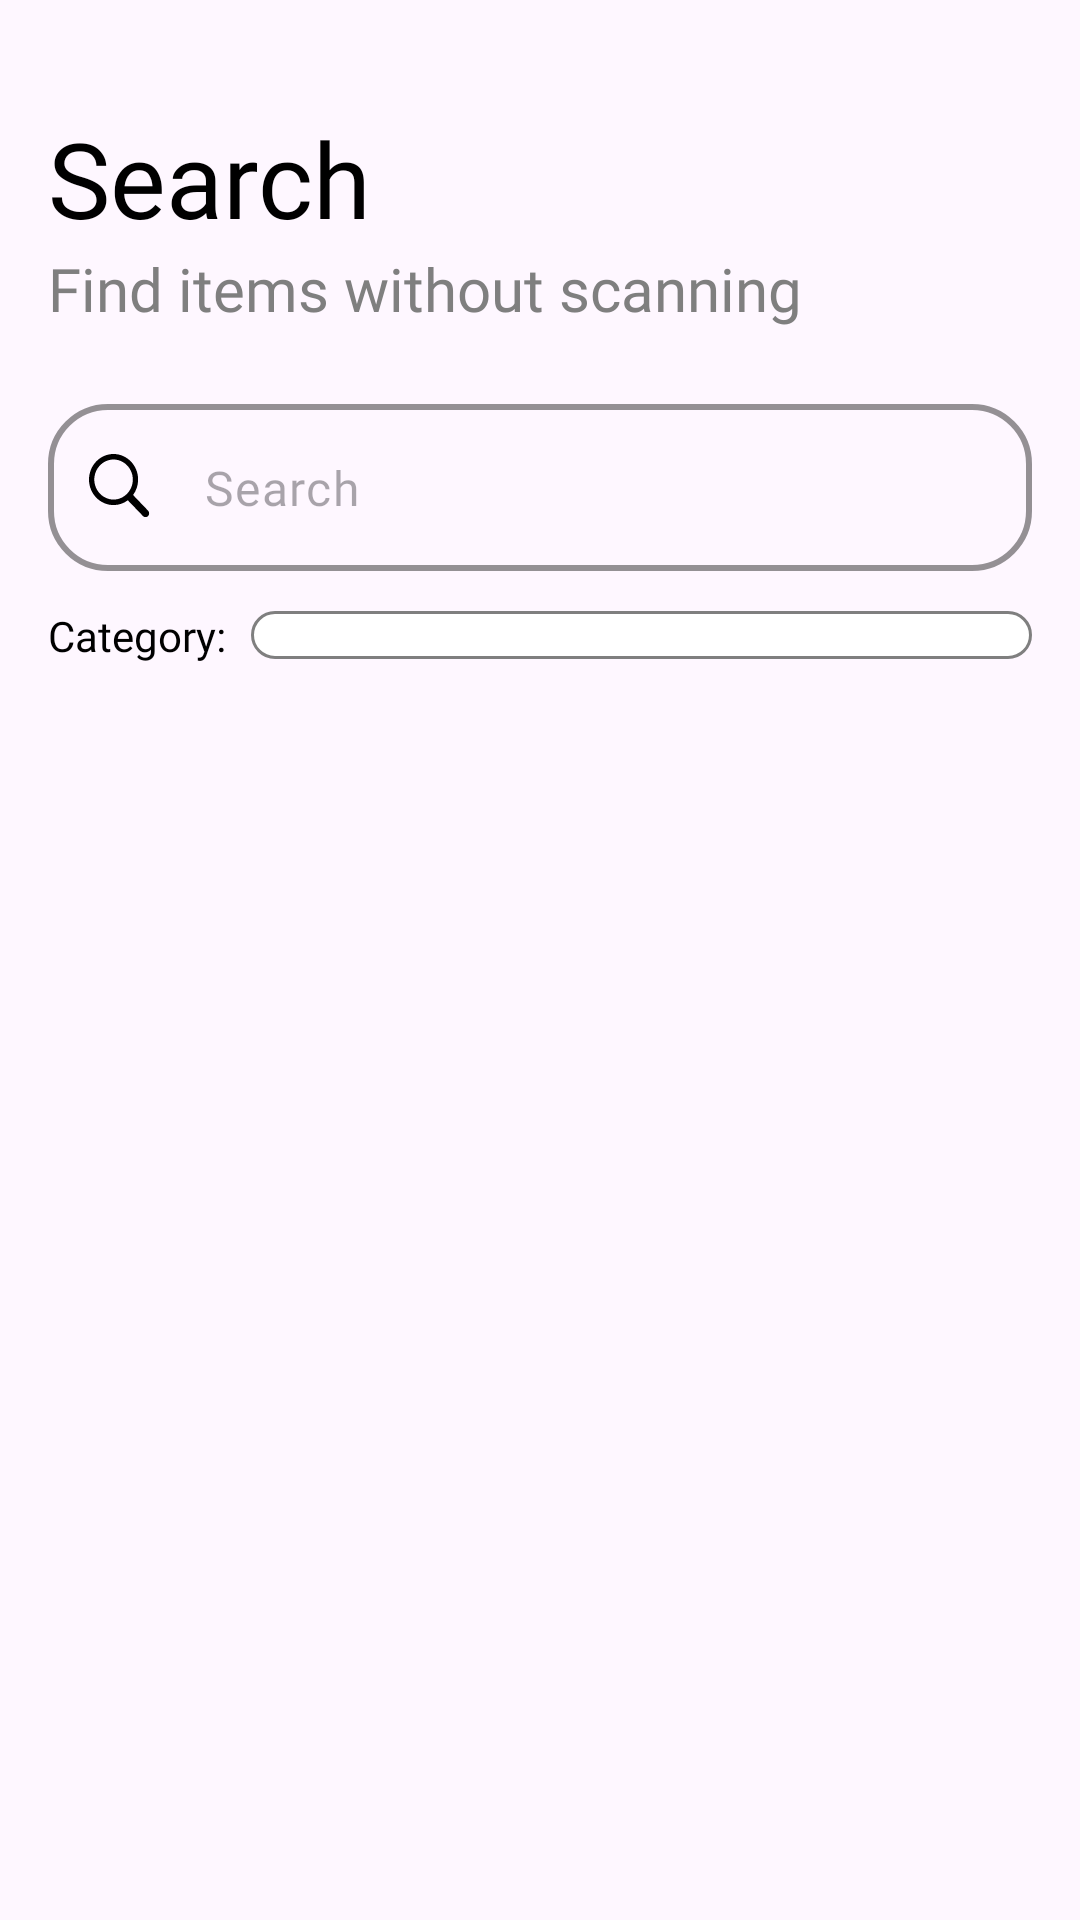

Reconstruct the res/layout file that produces this screen, plus the resources it refers to.
<!-- AndroidManifest.xml: application theme Theme.GreenPantry -->
<!-- res/layout/fragment_search.xml -->
<?xml version="1.0" encoding="utf-8"?>
<FrameLayout xmlns:android="http://schemas.android.com/apk/res/android"
    android:layout_width="match_parent"
    android:layout_height="match_parent">

    <androidx.constraintlayout.widget.ConstraintLayout
        xmlns:app="http://schemas.android.com/apk/res-auto"
        android:layout_width="match_parent"
        android:layout_height="match_parent"
        android:padding="16dp"
        android:layout_marginTop="20dp">

        
        <TextView
            android:id="@+id/SearchTitle"
            android:layout_width="match_parent"
            android:layout_height="wrap_content"
            android:text="@string/Search"
            android:textSize="35sp"
            android:fontFamily="@font/roboto_bold"
            app:layout_constraintTop_toTopOf="parent"
            app:layout_constraintEnd_toEndOf="parent"
            android:textColor="@color/black"/>

        
        <TextView
            android:id="@+id/SearchSubtitle"
            android:layout_width="wrap_content"
            android:layout_height="wrap_content"
            android:text="@string/SearchSubTitle"
            android:textSize="20sp"
            android:fontFamily="@font/roboto_regular"
            app:layout_constraintTop_toBottomOf="@id/SearchTitle"
            app:layout_constraintStart_toStartOf="parent"
            android:textColor="@color/gray"/>


        
        <com.google.android.material.textfield.TextInputLayout
            android:id="@+id/searchInputLayout"
            android:layout_width="0dp"
            android:layout_height="wrap_content"
            android:layout_marginTop="25dp"
            app:hintEnabled="false"
            app:boxStrokeColor="@color/gray"
            app:boxStrokeWidth="2dp"
            app:boxCornerRadiusBottomEnd="20dp"
            app:boxCornerRadiusBottomStart="20dp"
            app:boxCornerRadiusTopEnd="20dp"
            app:boxCornerRadiusTopStart="20dp"
            app:startIconDrawable="@drawable/ic_search_off"
            app:startIconTint="@color/black"
            app:layout_constraintTop_toBottomOf="@id/SearchSubtitle"
            app:layout_constraintStart_toStartOf="parent"
            app:layout_constraintEnd_toEndOf="parent">

            <com.google.android.material.textfield.TextInputEditText
                android:id="@+id/searchInput"
                android:layout_width="match_parent"
                android:layout_height="wrap_content"
                android:inputType="text"
                android:imeOptions="actionSearch"
                android:fontFamily="@font/roboto_regular"
                android:textSize="16sp"
                android:textColor="@color/black"
                android:hint="@string/Search"/>
        </com.google.android.material.textfield.TextInputLayout>

        
        <LinearLayout
            android:id="@+id/categoryFilterContainer"
            android:layout_width="0dp"
            android:layout_height="wrap_content"
            android:orientation="horizontal"
            android:layout_marginTop="12dp"
            android:gravity="center_vertical"
            app:layout_constraintTop_toBottomOf="@id/searchInputLayout"
            app:layout_constraintStart_toStartOf="parent"
            app:layout_constraintEnd_toEndOf="parent"
            android:visibility="visible">

            <TextView
                android:layout_width="wrap_content"
                android:layout_height="wrap_content"
                android:text="Category:"
                android:fontFamily="@font/roboto_bold"
                android:textSize="14sp"
                android:textColor="@color/black"
                android:layout_marginEnd="8dp" />

            <Spinner
                android:id="@+id/categorySpinner"
                android:layout_width="0dp"
                android:layout_height="wrap_content"
                android:layout_weight="1"
                android:background="@drawable/spinner_background"
                android:padding="8dp"/>

        </LinearLayout>

        
        <ProgressBar
            android:id="@+id/searchLoadingIndicator"
            android:layout_width="wrap_content"
            android:layout_height="wrap_content"
            android:layout_marginTop="16dp"
            android:visibility="gone"
            app:layout_constraintTop_toBottomOf="@id/categoryFilterContainer"
            app:layout_constraintStart_toStartOf="parent"
            app:layout_constraintEnd_toEndOf="parent" />

        
        <TextView
            android:id="@+id/searchEmptyState"
            android:layout_width="0dp"
            android:layout_height="wrap_content"
            android:text="No items found. Try a different search term."
            android:textAlignment="center"
            android:fontFamily="@font/roboto_regular"
            android:textSize="16sp"
            android:textColor="@color/gray"
            android:padding="32dp"
            android:visibility="gone"
            app:layout_constraintTop_toBottomOf="@id/categoryFilterContainer"
            app:layout_constraintStart_toStartOf="parent"
            app:layout_constraintEnd_toEndOf="parent" />

        <androidx.recyclerview.widget.RecyclerView
            android:id="@+id/searchList"
            android:layout_width="0dp"
            android:layout_height="0dp"
            app:layout_constraintTop_toBottomOf="@id/categoryFilterContainer"
            app:layout_constraintBottom_toBottomOf="parent"
            app:layout_constraintStart_toStartOf="parent"
            app:layout_constraintEnd_toEndOf="parent"
            android:layout_marginTop="16dp"
            android:padding="8dp"
            android:clipToPadding="false" />

    </androidx.constraintlayout.widget.ConstraintLayout>
</FrameLayout>
<!-- resources referenced by this layout -->
<resources>
  <color name="black">#000000</color>
  <color name="gray">#7F7F7F</color>
  <!-- drawable ic_search_off (drawable) -->
  <vector xmlns:android="http://schemas.android.com/apk/res/android"
      android:width="21dp"
      android:height="22dp"
      android:viewportWidth="22"
      android:viewportHeight="23">
    <path
        android:pathData="M8.576,17.799C10.427,17.799 12.156,17.174 13.561,16.133L18.848,21.618C19.093,21.873 19.416,22 19.751,22C20.476,22 21,21.421 21,20.681C21,20.333 20.889,20.01 20.643,19.755L15.39,14.292C16.494,12.788 17.152,10.925 17.152,8.9C17.152,4.004 13.294,0 8.576,0C3.848,0 0,4.004 0,8.9C0,13.795 3.848,17.799 8.576,17.799ZM8.576,15.878C4.885,15.878 1.851,12.719 1.851,8.9C1.851,5.08 4.885,1.921 8.576,1.921C12.257,1.921 15.301,5.08 15.301,8.9C15.301,12.719 12.257,15.878 8.576,15.878Z"
        android:fillColor="#000000"/>
  </vector>
  <!-- drawable spinner_background (drawable) -->
  <?xml version="1.0" encoding="utf-8"?>
  <shape xmlns:android="http://schemas.android.com/apk/res/android"
      android:shape="rectangle">
      <solid android:color="@color/white" />
      <corners android:radius="8dp" />
      <stroke 
          android:width="1dp" 
          android:color="@color/gray" />
  </shape>
  <string name="Search">"Search"</string>
  <string name="SearchSubTitle">"Find items without scanning"</string>
  <style name="Theme.GreenPantry" parent="Theme.Material3.DayNight.NoActionBar">
          <item name="android:windowLightStatusBar">true</item>
          <item name="colorPrimary">@color/black</item>
          <item name="colorPrimaryVariant">@color/black</item>
          <item name="colorOnPrimary">@color/white</item>
      </style>
  <color name="white">#FFFFFF</color>
</resources>
